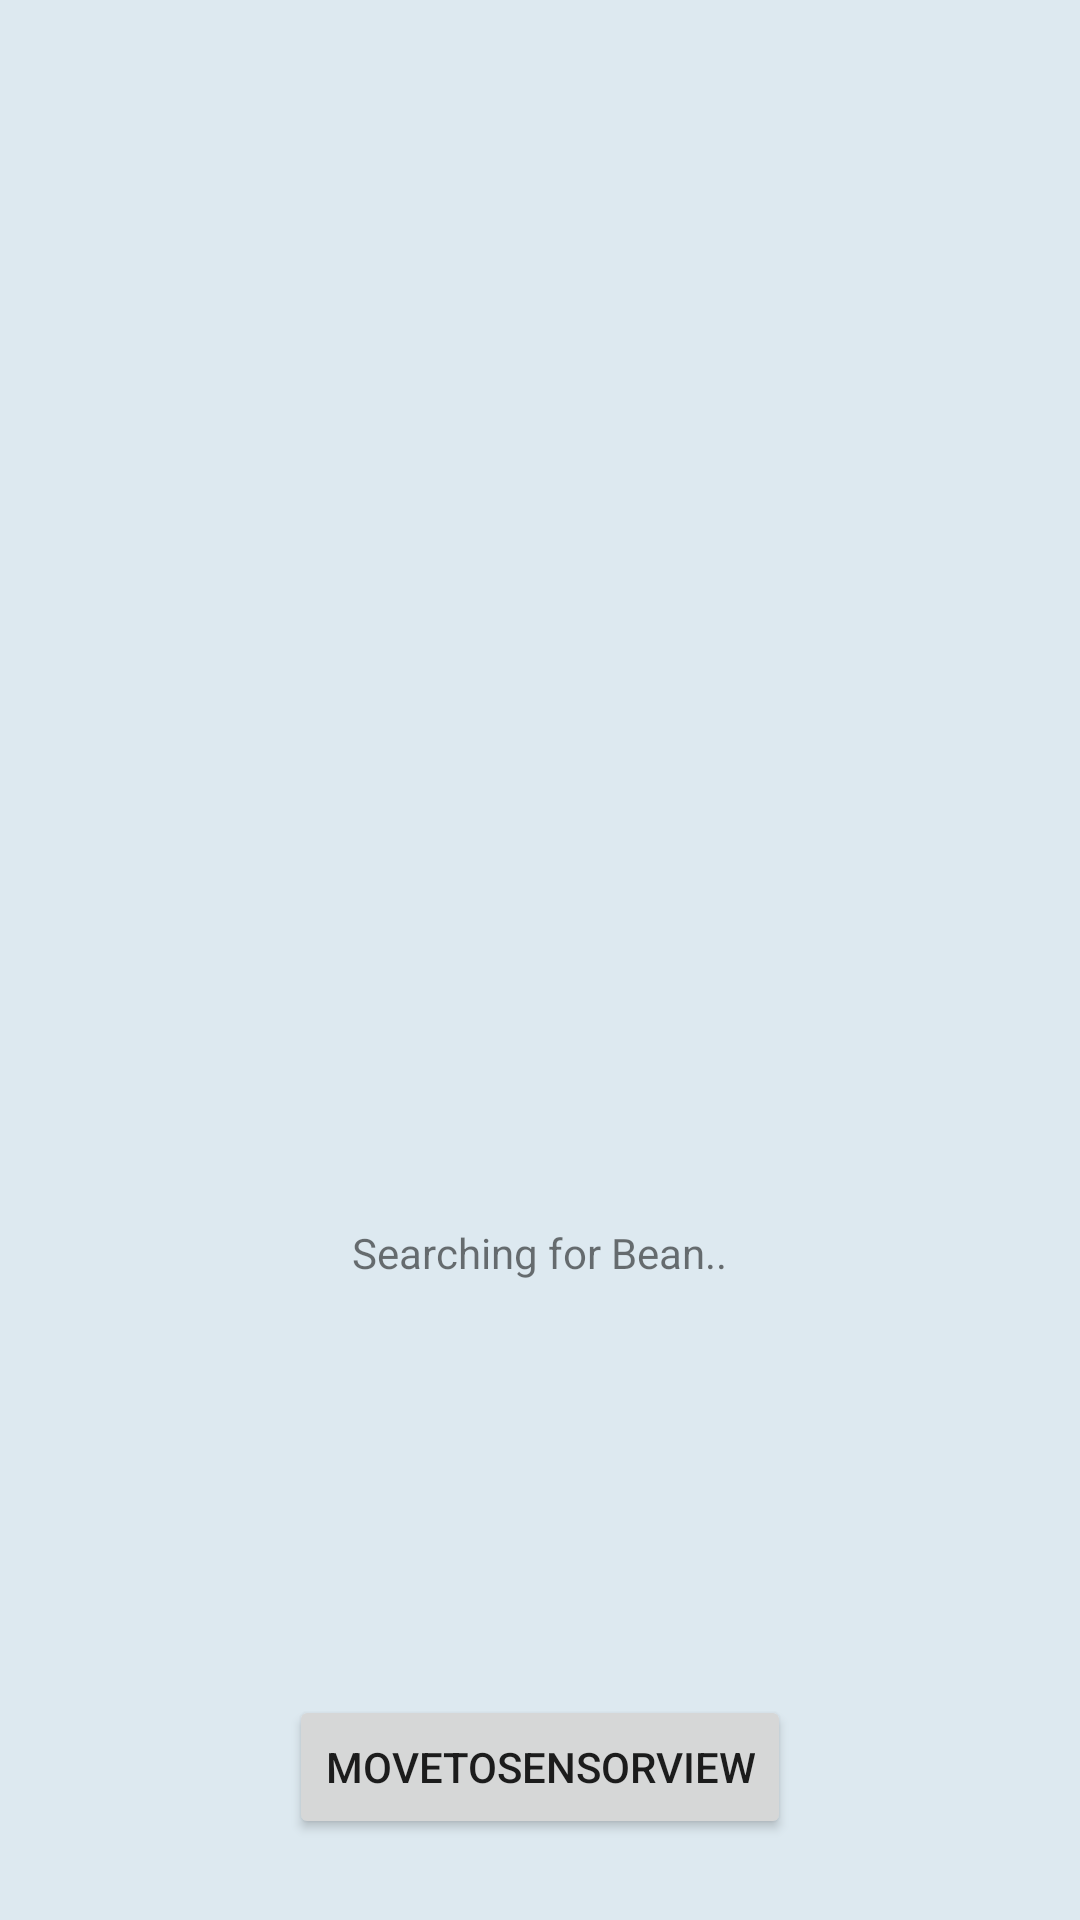

This screen was rendered from an Android layout file. Write that file and the resources it references.
<!-- AndroidManifest.xml: application theme AppTheme.NoActionBar -->
<!-- res/layout/activity_connection.xml -->
<?xml version="1.0" encoding="utf-8"?>
<RelativeLayout xmlns:android="http://schemas.android.com/apk/res/android"
    xmlns:tools="http://schemas.android.com/tools"
    android:id="@+id/activity_connection"
    android:layout_width="match_parent"
    android:layout_height="match_parent"
    android:paddingBottom="@dimen/activity_vertical_margin"
    android:paddingLeft="@dimen/activity_horizontal_margin"
    android:paddingRight="@dimen/activity_horizontal_margin"
    android:paddingTop="@dimen/activity_vertical_margin"
    tools:context="mecs.hci.luggagetracker.ConnectionActivity"
    android:background="#DDE9F0">

    <Button
        android:text="moveToSensorView"
        android:layout_width="wrap_content"
        android:layout_height="wrap_content"
        android:id="@+id/moveToSensorViewButton"
        android:onClick="moveToSensorView"
        android:layout_alignParentBottom="true"
        android:layout_centerHorizontal="true"
        android:layout_marginBottom="11dp" />

    <ProgressBar android:id="@+id/loadingSpinner"
        style="?android:progressBarStyleLarge"
        android:layout_width="wrap_content"
        android:layout_height="wrap_content"
        android:layout_gravity="center"
        android:foregroundGravity="center"
        android:layout_centerVertical="true"
        android:layout_centerHorizontal="true" />

    <TextView
        android:text="Searching for Bean.."
        android:layout_width="wrap_content"
        android:layout_height="wrap_content"
        android:layout_marginTop="50dp"
        android:id="@+id/loadingTextView"
        android:layout_below="@+id/loadingSpinner"
        android:layout_centerHorizontal="true" />
</RelativeLayout>
<!-- resources referenced by this layout -->
<resources>
  <dimen name="activity_horizontal_margin">16dp</dimen>
  <dimen name="activity_vertical_margin">16dp</dimen>
  <style name="AppTheme.NoActionBar">
          <item name="windowActionBar">false</item>
          <item name="windowNoTitle">true</item>
      </style>
</resources>
